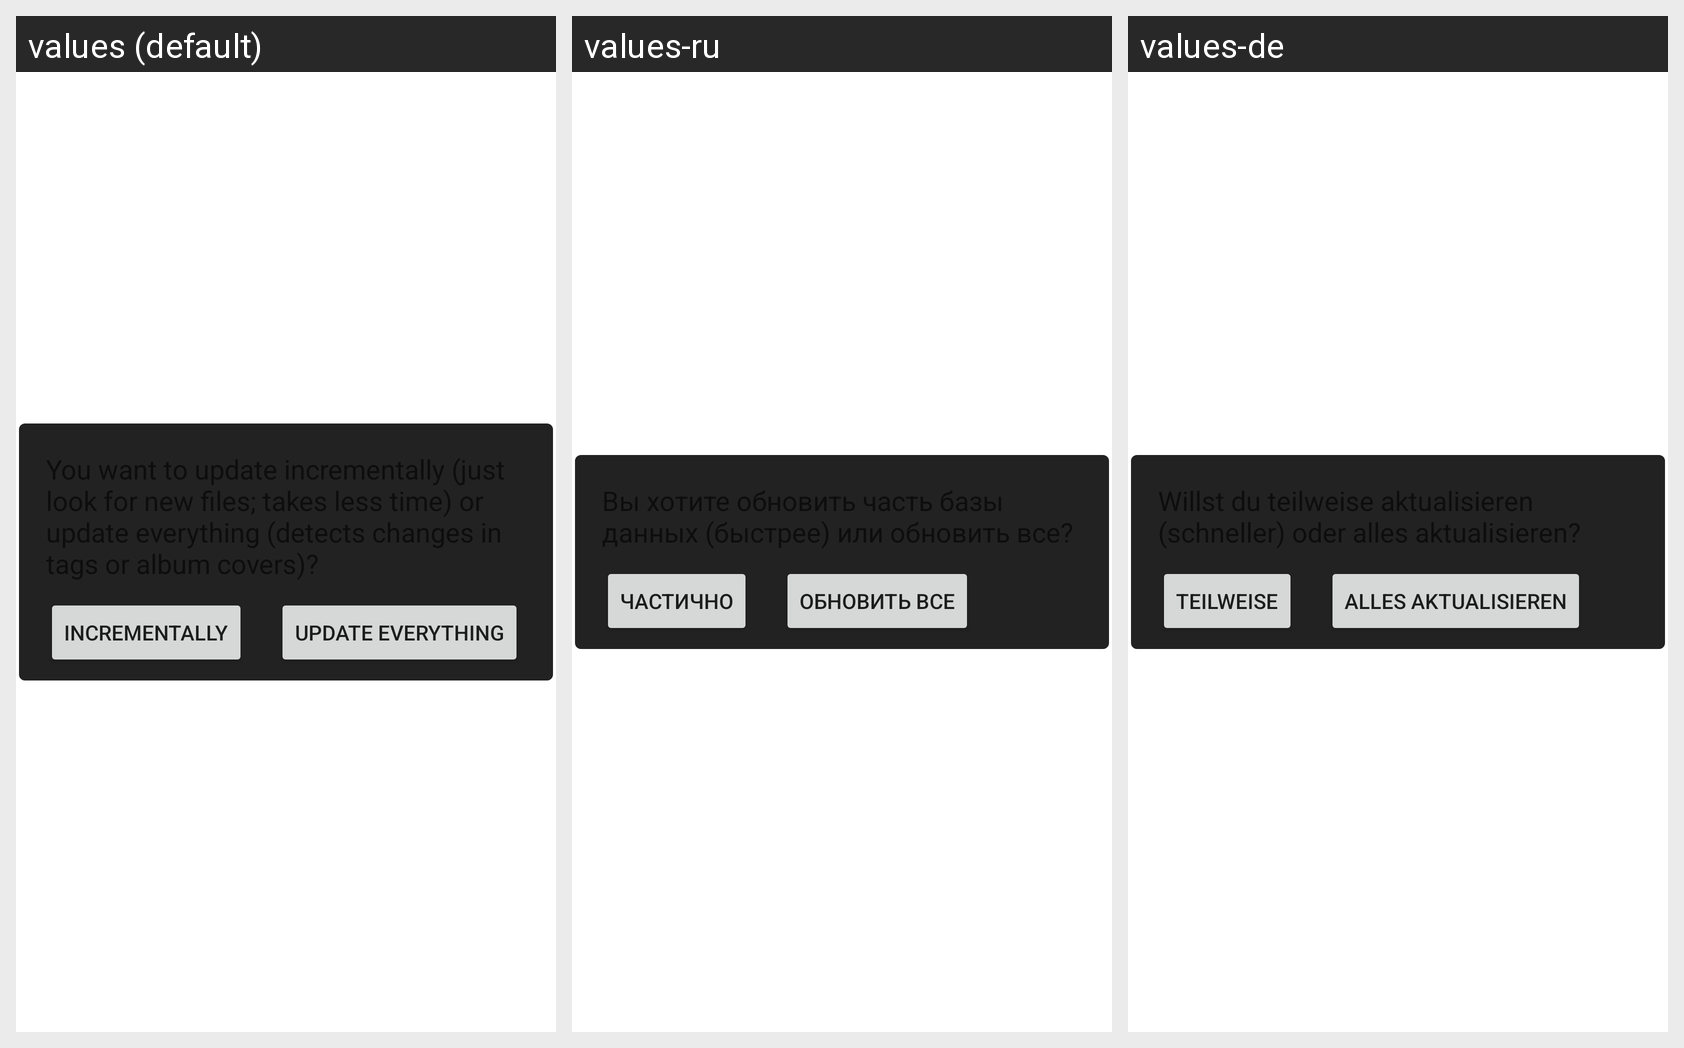

Here is an Android app screen in its default locale and in the app's own translations. Write out the translated-string differences for the strings that appear on this screen.
Android screen res/layout/importdialog.xml rendered under 3 locales, left to right: values (default), values-ru, values-de. Device: Nexus 5 (rendered at 1080×1920; each locale shown at half size, 540×960, under a caption strip naming it); theme Theme.MaterialComponents.DayNight.NoActionBar.
Strings drawn on this screen, with the default value and each locale's value (text and hints the layout hard-codes, and strings that could not be matched under every locale, appear in the picture but are not listed):

incrementally
  values: Incrementally
  values-ru: Частично
  values-de: Teilweise

update_everything
  values: Update everything
  values-ru: Обновить все
  values-de: Alles aktualisieren
